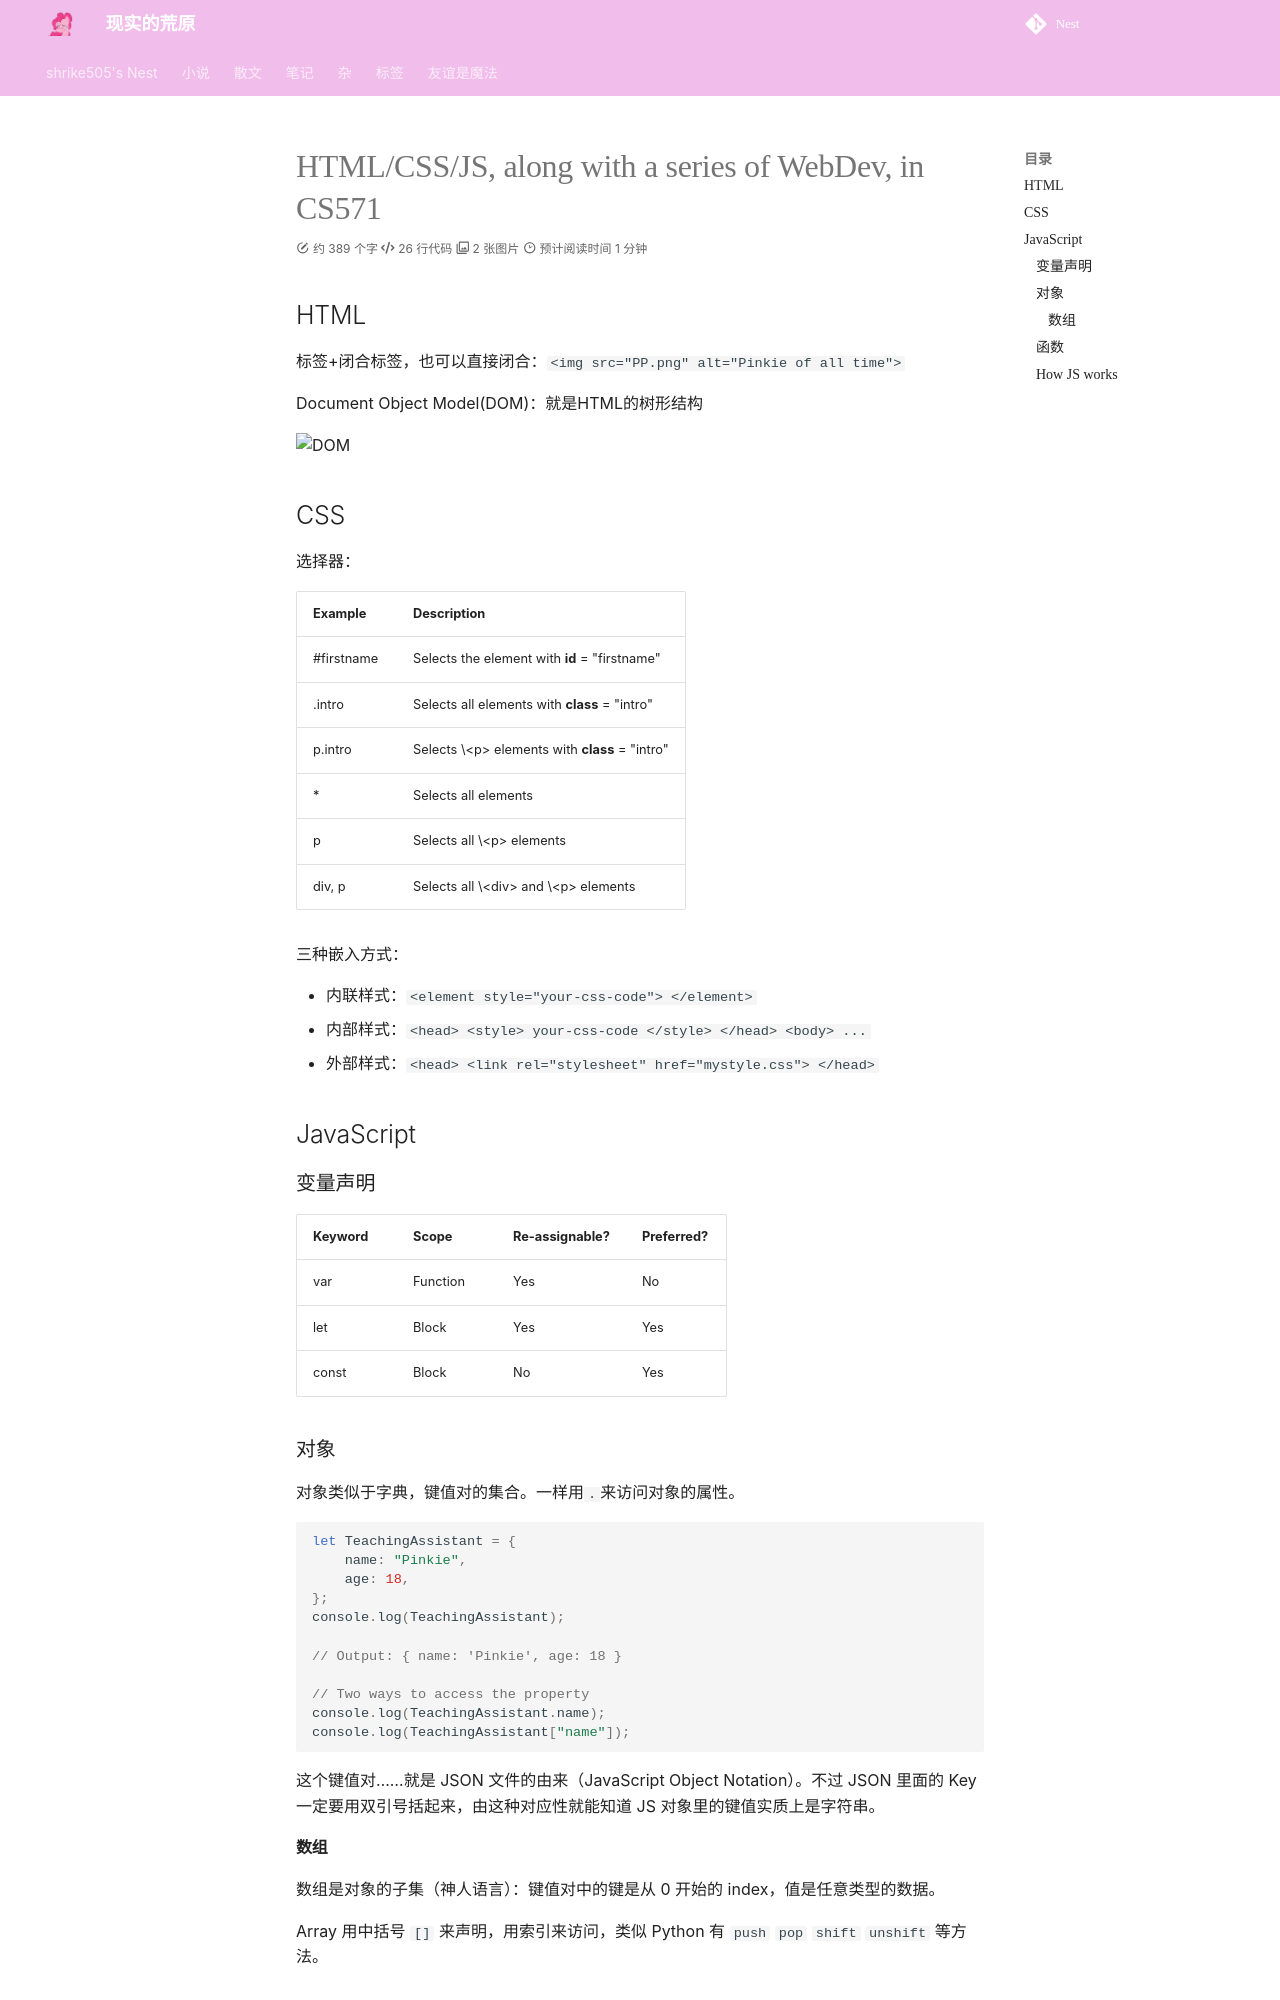

repository: shrike-505/Nest · page: notes/Language/html&css&js/index.html · generator: mkdocs

---
    comments: true 
---

# HTML/CSS/JS, along with a series of WebDev, in CS571

## HTML

标签+闭合标签，也可以直接闭合：`<img src="PP.png" alt="Pinkie of all time">`

Document Object Model(DOM)：就是HTML的树形结构

![DOM](./assets/hcj1.png)

## CSS

选择器：

| Example      | Description |
| -----------  | ----------- |
| #firstname   |Selects the element with **id** = "firstname"|
|.intro | Selects all elements with **class** = "intro"|
| p.intro | Selects \<p\> elements with **class** = "intro"|
| * | Selects all elements|
| p | Selects all \<p\> elements |
| div, p | Selects all \<div\> and \<p\> elements |

三种嵌入方式：

- 内联样式：`<element style="your-css-code"> </element>`
- 内部样式：`<head> <style> your-css-code </style> </head> <body> ...`
- 外部样式：`<head> <link rel="stylesheet" href="mystyle.css"> </head>`

## JavaScript
### 变量声明

| Keyword | Scope | Re-assignable? | Preferred? |
| ------- | ----- | -------------- | ---------- |
| var     | Function | Yes | No |
| let     | Block | Yes | Yes |
| const   | Block | No | Yes |

### 对象

对象类似于字典，键值对的集合。一样用`.`来访问对象的属性。

```javascript
let TeachingAssistant = {
    name: "Pinkie",
    age: 18,
};
console.log(TeachingAssistant);

// Output: { name: 'Pinkie', age: 18 }

// Two ways to access the property
console.log(TeachingAssistant.name);
console.log(TeachingAssistant["name"]);
```

这个键值对……就是 JSON 文件的由来（JavaScript Object Notation）。不过 JSON 里面的 Key 一定要用双引号括起来，由这种对应性就能知道 JS 对象里的键值实质上是字符串。

#### 数组

数组是对象的子集（神人语言）：键值对中的键是从 0 开始的 index，值是任意类型的数据。

Array 用中括号 `[]` 来声明，用索引来访问，类似 Python 有 `push` `pop` `shift` `unshift` 等方法。
